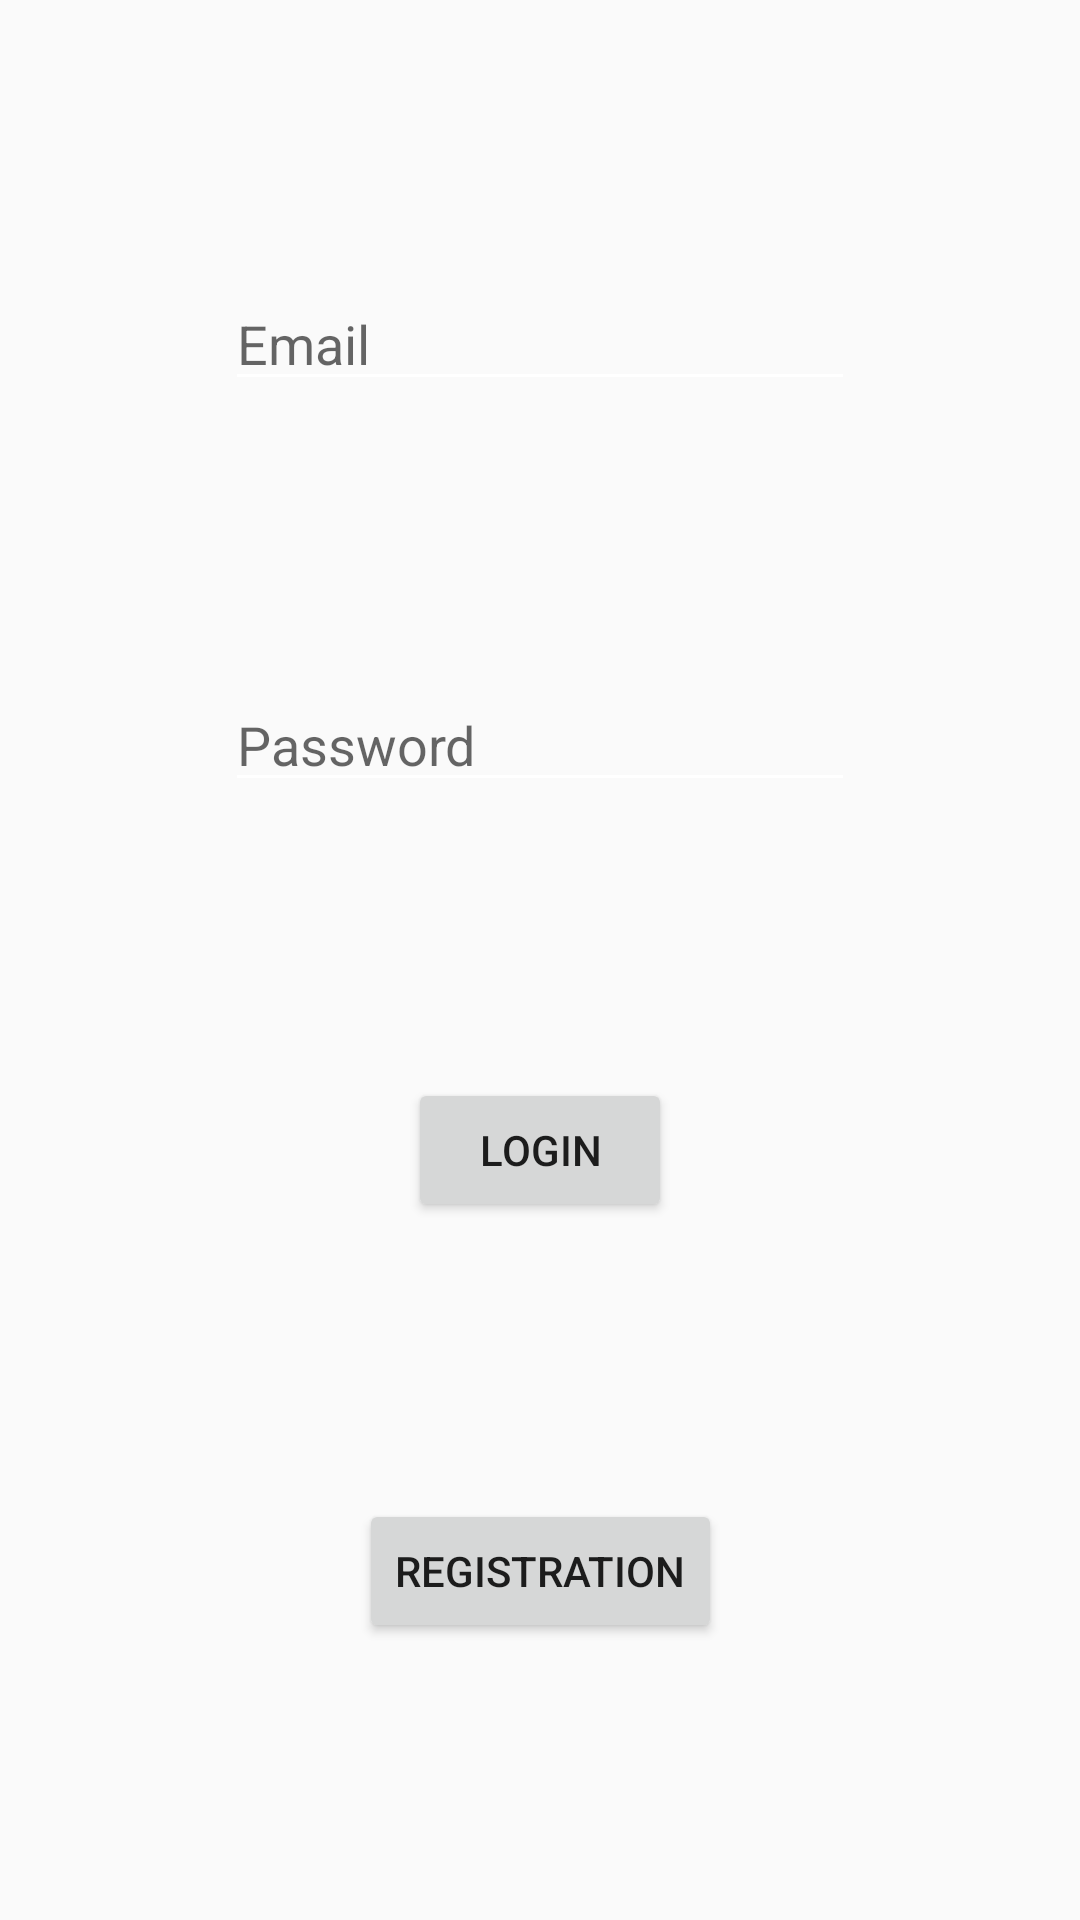

Produce the Android XML layout that renders to this screen, including the resource entries it uses.
<!-- AndroidManifest.xml: application theme AppTheme -->
<!-- res/layout/fragment_login.xml -->
<?xml version="1.0" encoding="utf-8"?>
<layout xmlns:android="http://schemas.android.com/apk/res/android"
    xmlns:tools="http://schemas.android.com/tools"
    xmlns:app="http://schemas.android.com/apk/res-auto"
    tools:context = ".fragments.LoginFragment">
    <androidx.constraintlayout.widget.ConstraintLayout
        android:layout_width="match_parent"
        android:layout_height="match_parent">

        <EditText
            android:id="@+id/passwordText"
            android:layout_width="wrap_content"
            android:layout_height="wrap_content"
            android:ems="10"
            android:hint="Password"
            android:inputType="textPassword"
            app:layout_constraintBottom_toTopOf="@+id/loginButton"
            app:layout_constraintEnd_toEndOf="parent"
            app:layout_constraintStart_toStartOf="parent"
            app:layout_constraintTop_toBottomOf="@id/emailText" />

        <Button
            android:id="@+id/loginButton"
            android:layout_width="wrap_content"
            android:layout_height="wrap_content"
            android:text="Login"
            app:layout_constraintBottom_toTopOf="@id/toRegisterButton"
            app:layout_constraintEnd_toEndOf="parent"
            app:layout_constraintStart_toStartOf="parent"
            app:layout_constraintTop_toBottomOf="@id/passwordText" />

        <EditText
            android:id="@+id/emailText"
            android:layout_width="wrap_content"
            android:layout_height="wrap_content"
            android:ems="10"
            android:inputType="textEmailAddress"
            android:hint="Email"
            app:layout_constraintBottom_toTopOf="@+id/passwordText"
            app:layout_constraintEnd_toEndOf="parent"
            app:layout_constraintStart_toStartOf="parent"
            app:layout_constraintTop_toTopOf="parent" />
        <Button
            android:id="@+id/toRegisterButton"
            android:layout_width="wrap_content"
            android:layout_height="wrap_content"
            android:text="Registration"
            app:layout_constraintBottom_toBottomOf="parent"
            app:layout_constraintEnd_toEndOf="parent"
            app:layout_constraintStart_toStartOf="parent"
            app:layout_constraintTop_toBottomOf="@id/loginButton"/>

    </androidx.constraintlayout.widget.ConstraintLayout>

</layout>
<!-- resources referenced by this layout -->
<resources>
  <style name="AppTheme" parent="Theme.AppCompat.Light.DarkActionBar">
          
          <item name="colorPrimary">@color/colorPrimary</item>
          <item name="colorPrimaryDark">@color/colorPrimaryDark</item>
          <item name="colorAccent">@color/colorAccent</item>
          <item name="windowActionBar">false</item>
          <item name="windowNoTitle">true</item>
          <item name="android:textColorSecondary">@color/white</item>
      </style>
  <color name="colorPrimary">#008577</color>
  <color name="colorPrimaryDark">#00574B</color>
  <color name="colorAccent">#D81B60</color>
  <color name="white">#ffffff</color>
</resources>
